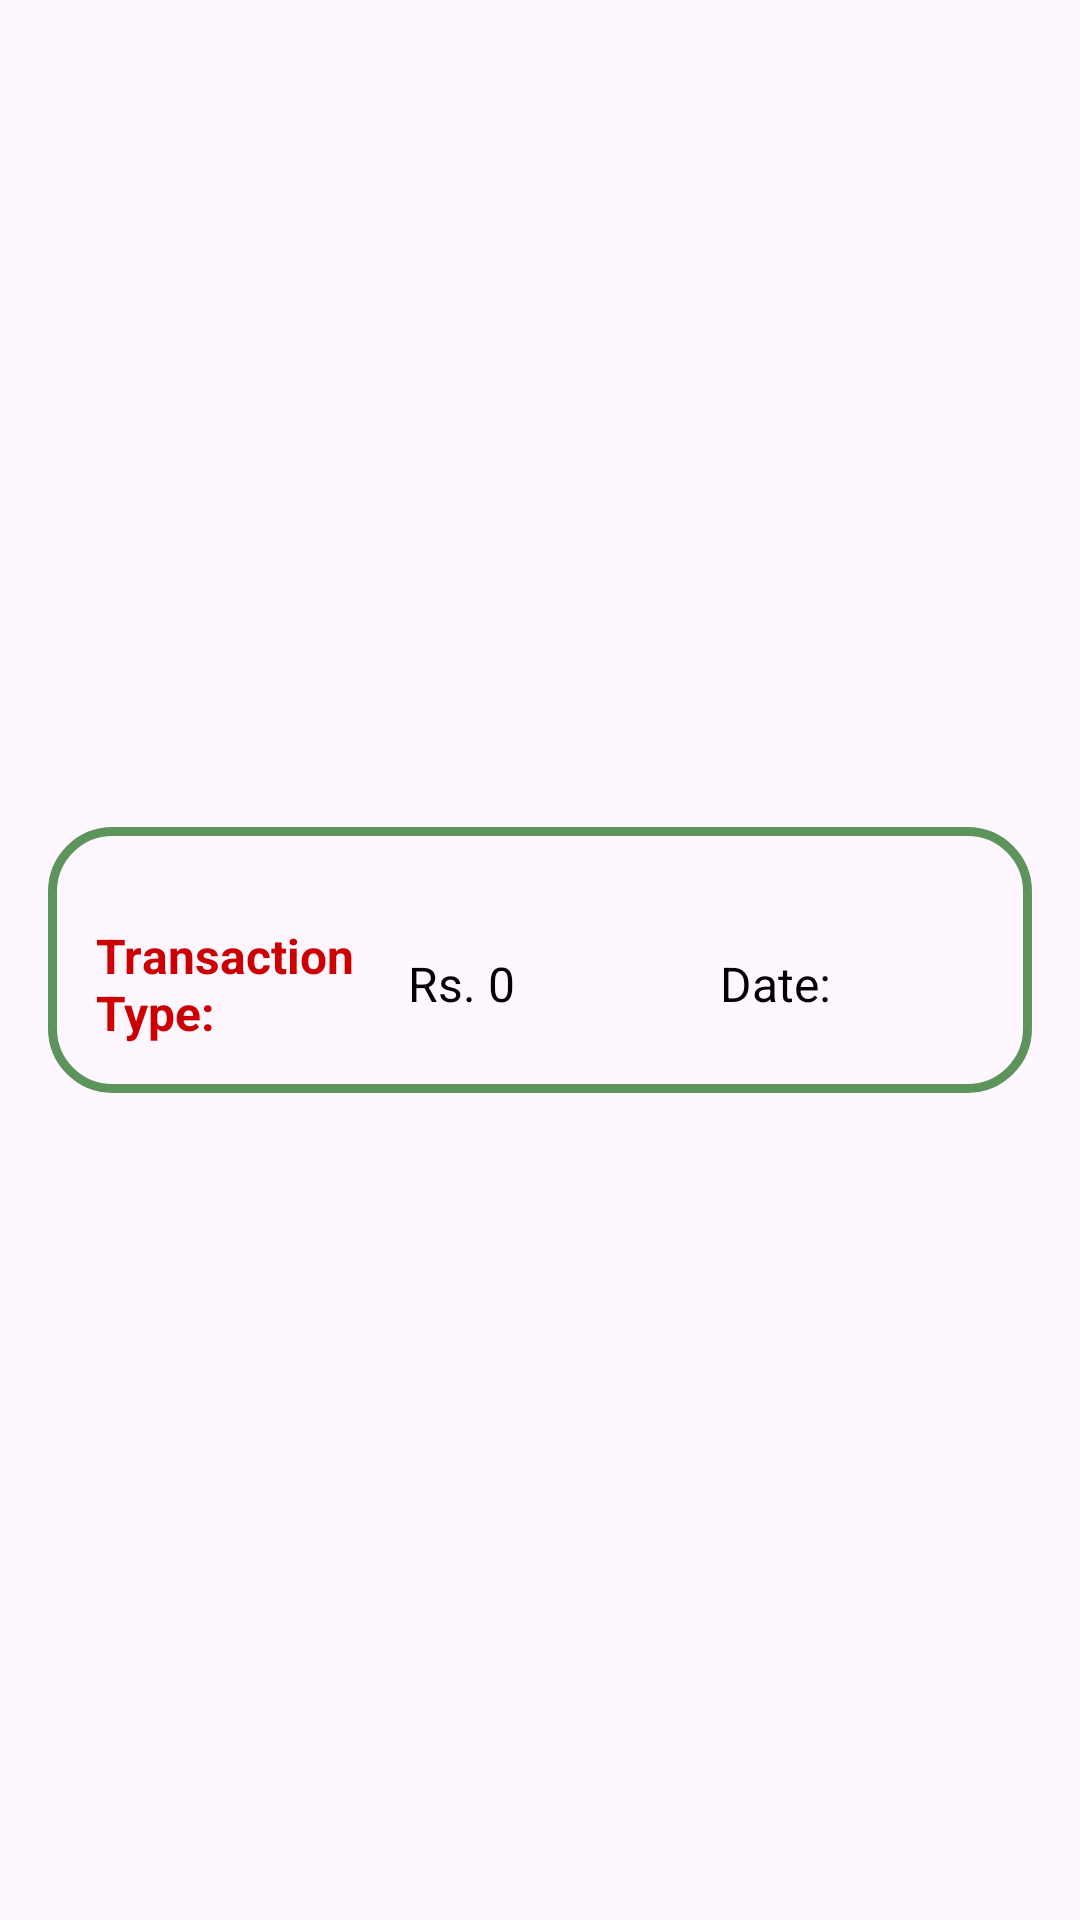

Produce the Android XML layout that renders to this screen, including the resource entries it uses.
<!-- AndroidManifest.xml: application theme Theme.MyQuizMy -->
<!-- res/layout/transaction_items.xml -->
<?xml version="1.0" encoding="utf-8"?>
<LinearLayout xmlns:android="http://schemas.android.com/apk/res/android"
    android:layout_width="match_parent"
    android:layout_height="wrap_content"
    android:orientation="horizontal"
    android:padding="8dp"
    android:background="?attr/selectableItemBackground">

    <LinearLayout
        android:layout_width="match_parent"
        android:layout_height="wrap_content"
        android:orientation="vertical"
        android:padding="16dp"
        android:background="@drawable/custom_edittext"
        android:elevation="2dp"
        android:layout_gravity="center_vertical"
        android:layout_margin="8dp">

        <LinearLayout
            android:layout_width="match_parent"
            android:layout_height="wrap_content"
            android:orientation="horizontal"
            android:layout_marginTop="16dp"
            android:gravity="center_vertical">

            <TextView
                android:id="@+id/transaction_type"
                android:layout_width="0dp"
                android:layout_height="wrap_content"
                android:layout_weight="1"
                android:textSize="16sp"
                android:textColor="@android:color/holo_red_dark"
                android:textStyle="bold"
                android:text="Transaction Type:" />

            <TextView
                android:id="@+id/transaction_amount"
                android:layout_width="0dp"
                android:layout_height="wrap_content"
                android:layout_weight="1"
                android:textSize="16sp"
                android:textColor="@android:color/black"
                android:layout_marginStart="16dp"
                android:text="Rs. 0" /> 

            <TextView
                android:id="@+id/transaction_date"
                android:layout_width="0dp"
                android:layout_height="wrap_content"
                android:layout_weight="1"
                android:textSize="16sp"
                android:textColor="@android:color/black"
                android:layout_marginStart="16dp"
                android:text="Date:" />
        </LinearLayout>

    </LinearLayout>

</LinearLayout>
<!-- resources referenced by this layout -->
<resources>
  <!-- drawable custom_edittext (drawable) -->
  <?xml version="1.0" encoding="utf-8"?>
  <shape xmlns:android="http://schemas.android.com/apk/res/android"
      android:shape="rectangle">
      <stroke android:width="3dp"
          android:color="@color/Medium_green"/>
      <corners android:radius="20dp"/>
  
  </shape>
  <style name="Theme.MyQuizMy" parent="Base.Theme.MyQuizMy" />
  <color name="Medium_green">#5c945c</color>
  <style name="Base.Theme.MyQuizMy" parent="Theme.Material3.DayNight.NoActionBar">
          
          
      </style>
</resources>
